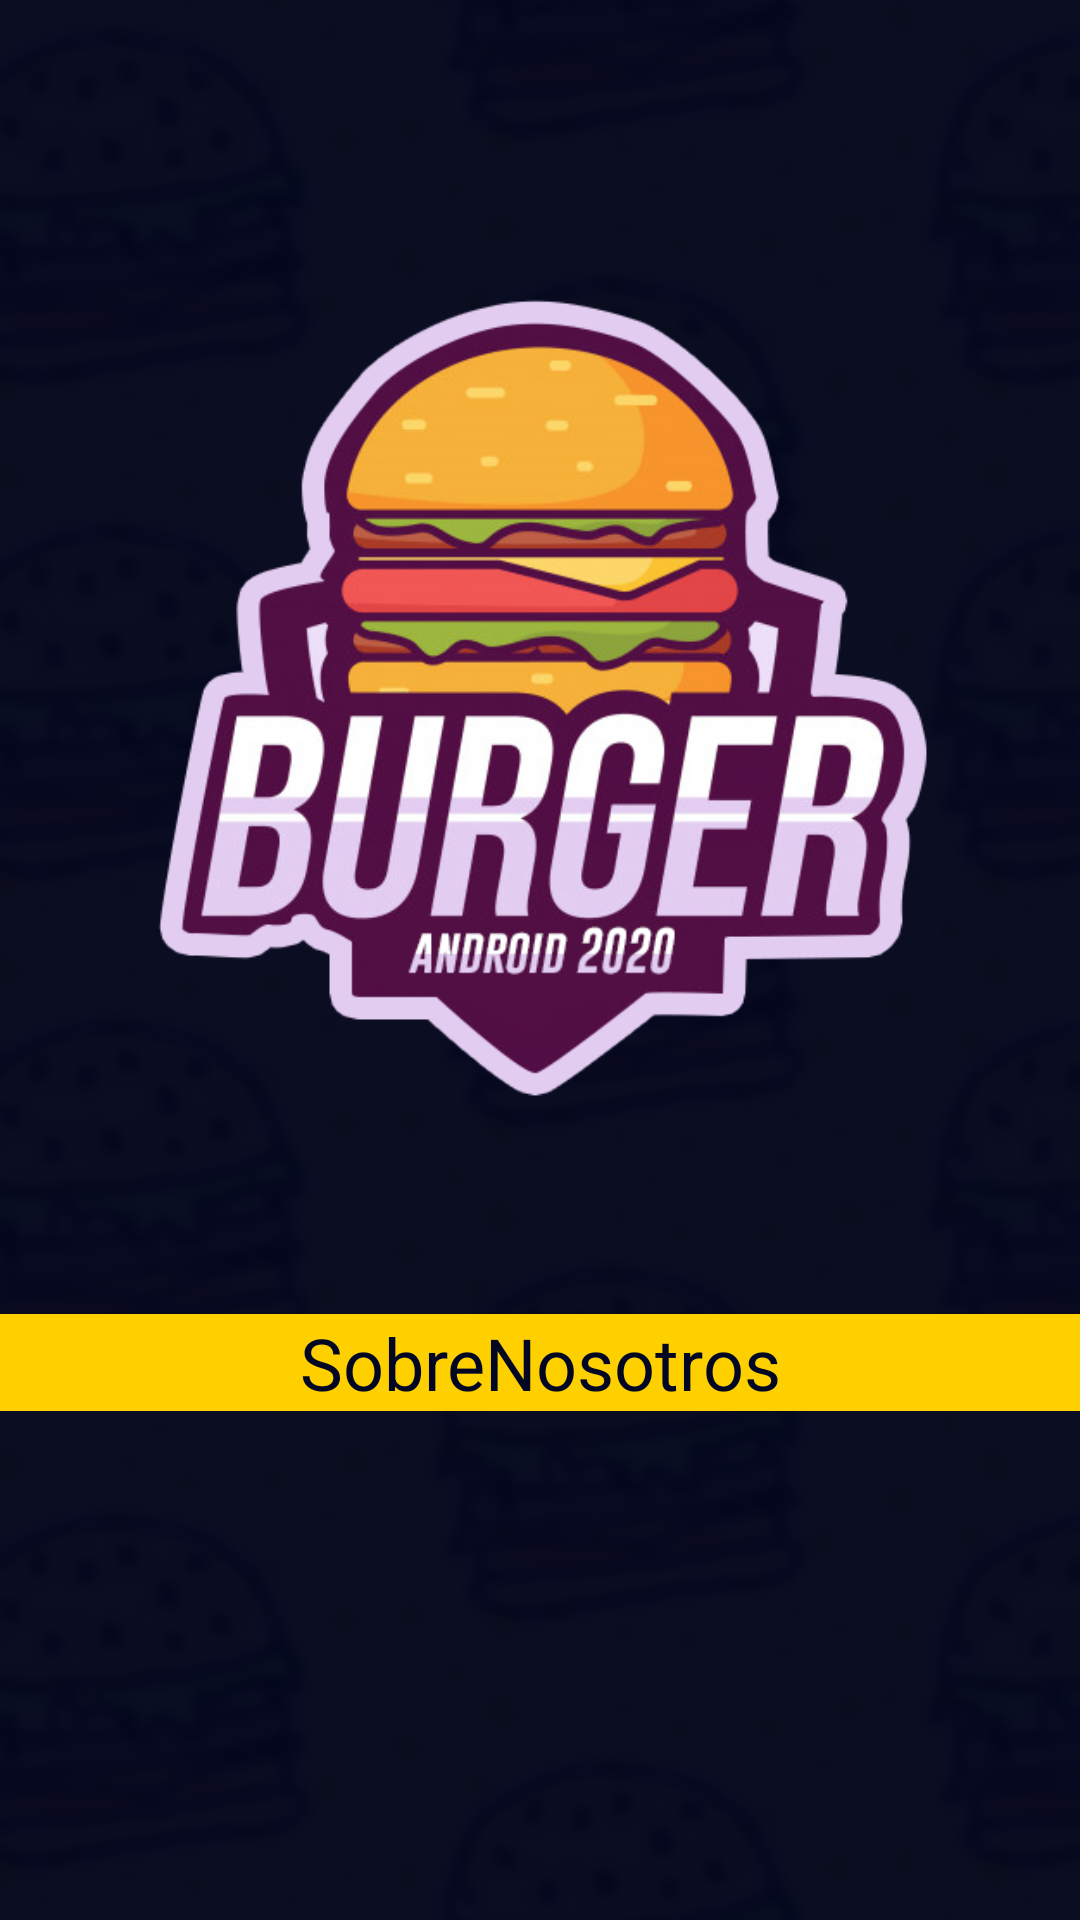

The Android layout XML behind this screen, and the referenced resources:
<!-- AndroidManifest.xml: application theme AppTheme -->
<!-- res/layout/activity_sobre_nosotros.xml -->
<?xml version="1.0" encoding="utf-8"?>
<RelativeLayout xmlns:android="http://schemas.android.com/apk/res/android"
    xmlns:app="http://schemas.android.com/apk/res-auto"
    xmlns:tools="http://schemas.android.com/tools"
    android:layout_width="match_parent"
    android:layout_height="match_parent"
    tools:context=".SobreNosotros"
    android:background="@drawable/fondo">

    <ImageView
        android:id="@+id/imagensobren"
        android:layout_width="match_parent"
        android:layout_height="390dp"
        android:layout_alignParentStart="true"
        android:layout_alignParentLeft="true"
        android:layout_alignParentTop="true"
        android:layout_alignParentEnd="true"
        android:layout_alignParentRight="true"
        android:layout_centerInParent="true"
        android:layout_marginStart="0dp"
        android:layout_marginLeft="0dp"
        android:layout_marginTop="39dp"
        android:layout_marginEnd="0dp"
        android:layout_marginRight="0dp"
        app:srcCompat="@drawable/logocolor"
        android:contentDescription="@string/imgsobrenosotros" />

    <TextView
        android:id="@+id/informacionsobren"
        android:layout_width="match_parent"
        android:layout_height="wrap_content"

        android:layout_alignParentStart="true"
        android:layout_alignParentLeft="true"
        android:layout_alignParentTop="true"
        android:layout_alignParentEnd="true"
        android:layout_alignParentRight="true"
        android:layout_marginTop="438dp"
        android:background="@color/letras2"
        android:gravity="center_horizontal"
        android:text="@string/sobrenosotros"
        android:textColor="@color/fondo"
        android:textSize="24sp" />
</RelativeLayout>
<!-- resources referenced by this layout -->
<resources>
  <color name="fondo">#010723</color>
  <color name="letras2">#FFD000</color>
  <!-- drawable fondo: jpg bitmap (drawable-v24, 411926 bytes) -->
  <!-- drawable logocolor: png bitmap (drawable-v24, 144497 bytes) -->
  <string name="imgsobrenosotros">imgsobrenosotros</string>
  <string name="sobrenosotros">SobreNosotros</string>
  <style name="AppTheme" parent="Theme.AppCompat.Light.DarkActionBar">
          
          <item name="colorPrimary">@color/fondo</item>
          <item name="colorPrimaryDark">@color/boton</item>
          <item name="colorAccent">@color/letras</item>
      </style>
  <color name="boton">#FF0000</color>
  <color name="letras">#FFFFFF</color>
</resources>
